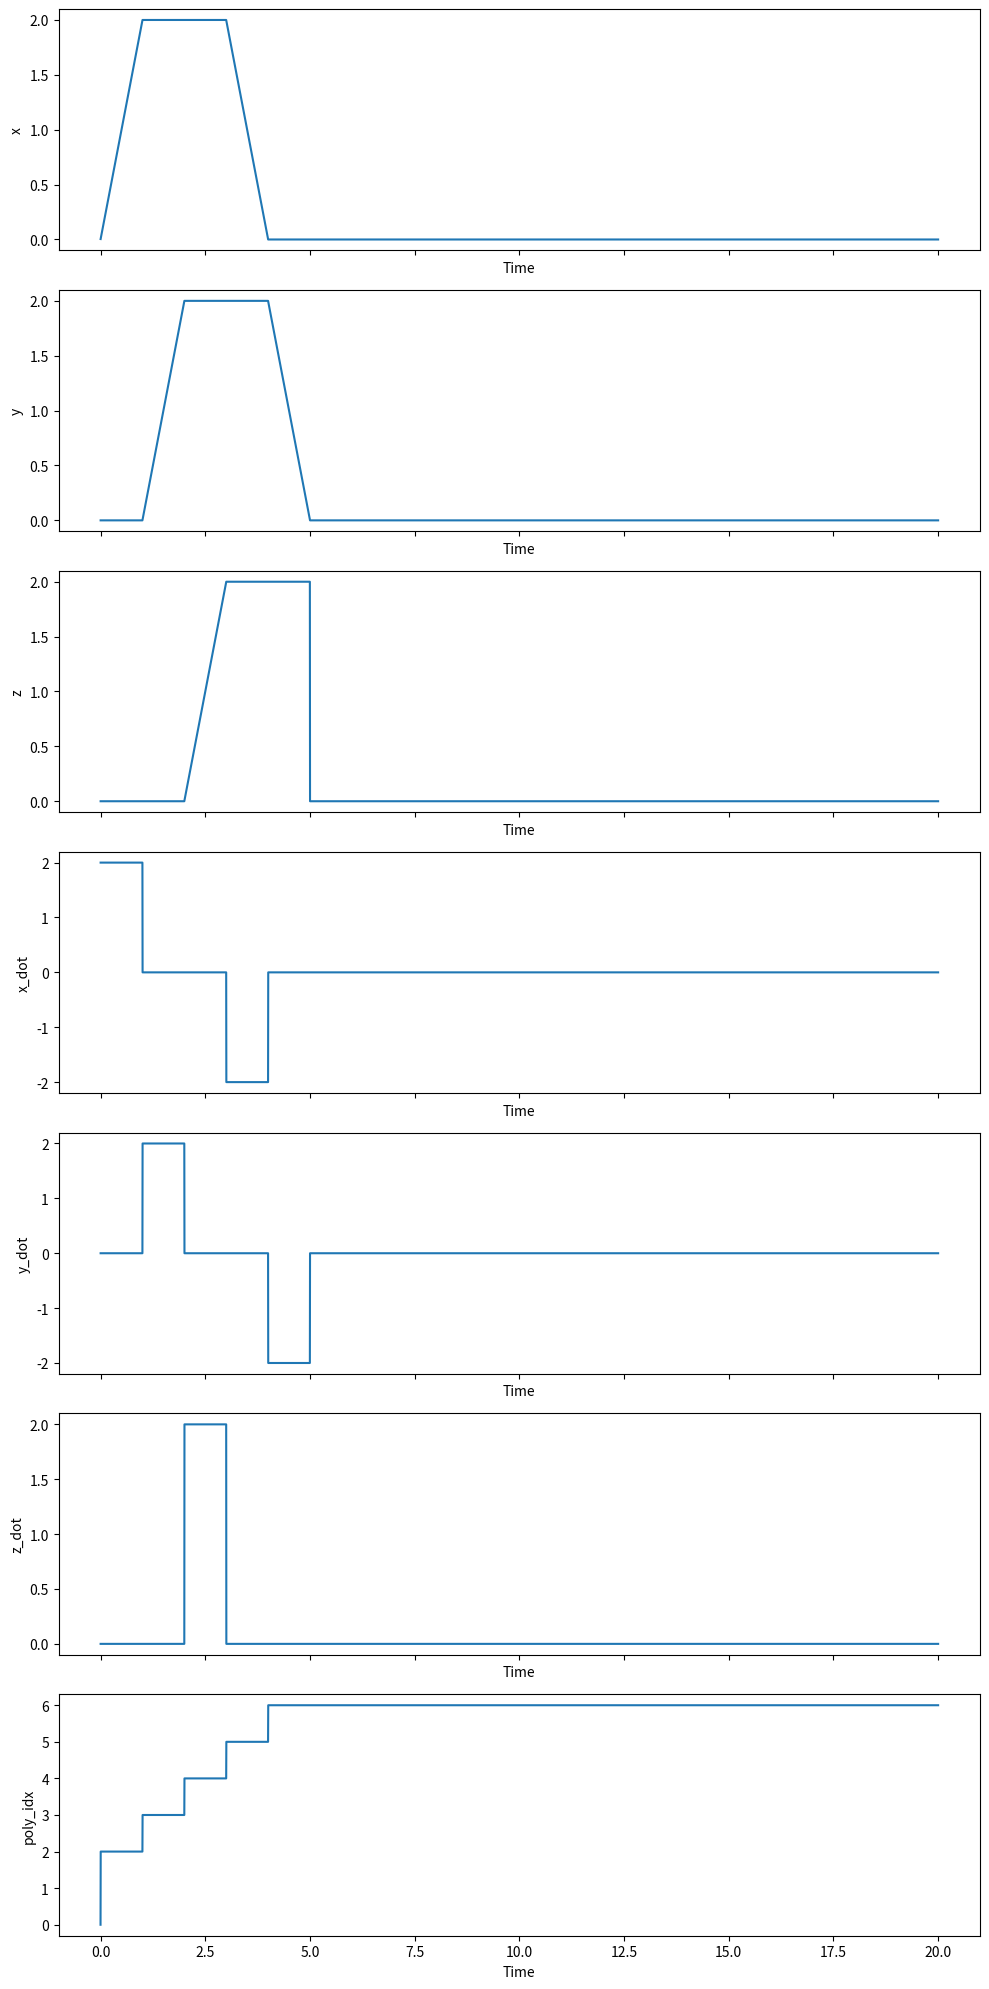

Python code for this plot:
import numpy as np

class WaypointTraj(object):
    """

    """
    def __init__(self, points):
        """
        This is the constructor for the Trajectory object. A fresh trajectory
        object will be constructed before each mission. For a waypoint
        trajectory, the input argument is an array of 3D destination
        coordinates. You are free to choose the times of arrival and the path
        taken between the points in any way you like.

        You should initialize parameters and pre-compute values such as
        polynomial coefficients here.

        Inputs:
            points, (N, 3) array of N waypoint coordinates in 3D
        """

        # STUDENT CODE HERE
        self.points = points
        self.velocity = 2.0
        self.line_segments = None
        self.segment_distances = None
        self.segment_directions = None
        self.segment_times = None
        self.cumulative_times = None

        if self.points.shape[0] > 1:
            self.points = np.insert(self.points, 0, points[0], axis=0)
            self.line_segments = np.diff(self.points, axis=0)
            self.segment_distances = np.linalg.norm(self.line_segments, axis=1)
            self.segment_directions = self.line_segments / self.segment_distances[:, np.newaxis]
            self.segment_times = self.segment_distances / self.velocity
            self.cumulative_times = np.cumsum(self.segment_times)
            self.cumulative_times = np.insert(self.cumulative_times, 0, 0)
            


    def update(self, t):
        """
        Given the present time, return the desired flat output and derivatives.

        Inputs
            t, time, s
        Outputs
            flat_output, a dict describing the present desired flat outputs with keys
                x,        position, m
                x_dot,    velocity, m/s
                x_ddot,   acceleration, m/s**2
                x_dddot,  jerk, m/s**3
                x_ddddot, snap, m/s**4
                yaw,      yaw angle, rad
                yaw_dot,  yaw rate, rad/s
        """
        x        = np.zeros((3,))
        x_dot    = np.zeros((3,))
        x_ddot   = np.zeros((3,))
        x_dddot  = np.zeros((3,))
        x_ddddot = np.zeros((3,))
        yaw = 0
        yaw_dot = 0

        # STUDENT CODE HERE

        if self.points.shape[0] > 1:
            if t < self.cumulative_times[-1]:
                poly_idx = max(0, self.cumulative_times.searchsorted(t) - 1)
                x = self.points[poly_idx] + self.segment_directions[poly_idx] * self.velocity * (t - self.cumulative_times[poly_idx])
                x_dot = self.segment_directions[poly_idx] * self.velocity

        flat_output = { 'x':x, 'x_dot':x_dot, 'x_ddot':x_ddot, 'x_dddot':x_dddot, 'x_ddddot':x_ddddot,
                        'yaw':yaw, 'yaw_dot':yaw_dot}
        return flat_output


if __name__ == "__main__":
    # points = np.array([[1,0,0],[0,1,0],[0,0,1],[1,1,0],[1,0,1],[0,1,1],[1,1,1]])
    # points = np.array([[0.0, 0.0, 1.0],[0.0, 1.0, 1.0],[1.0, 1.0, 1.0],[0.0, 0.0, 1.0]])
    points = np.array([
     [0.0, 0.0, 0.0],
        [2.0, 0.0, 0.0],
        [2.0, 2.0, 0.0],
        [2.0, 2.0, 2.0],
        [0.0, 2.0, 2.0],
        [0.0, 0.0, 2.0]])
    # points = np.array([])
    wp = WaypointTraj(points)
    t = np.arange(0, 20, 1/500)
    poly_idx_array = np.array([])

    for dt in t:
        poly_idx = wp.cumulative_times.searchsorted(dt)# find the index of the segment that the time t is in
            
        if poly_idx > wp.points.shape[0] - 1:
            poly_idx = wp.points.shape[0]-1

        if poly_idx < 0:
            poly_idx = 0

        poly_idx_array = np.append(poly_idx_array, poly_idx)
    poly_idx = poly_idx_array
    import matplotlib.pyplot as plt

    x = np.array([output['x'][0] for output in [wp.update(time) for time in t]])
    y = np.array([output['x'][1] for output in [wp.update(time) for time in t]])
    z = np.array([output['x'][2] for output in [wp.update(time) for time in t]])
    x_dot = np.array([output['x_dot'][0] for output in [wp.update(time) for time in t]])
    y_dot = np.array([output['x_dot'][1] for output in [wp.update(time) for time in t]])
    z_dot = np.array([output['x_dot'][2] for output in [wp.update(time) for time in t]])

    fig, axs = plt.subplots(7, 1, figsize=(10, 20), sharex=True)

    axs[0].plot(t, x)
    axs[0].set_ylabel('x')
    axs[0].set_xlabel('Time')

    axs[1].plot(t, y)
    axs[1].set_ylabel('y')
    axs[1].set_xlabel('Time')

    axs[2].plot(t, z)
    axs[2].set_ylabel('z')
    axs[2].set_xlabel('Time')

    axs[3].plot(t, x_dot)
    axs[3].set_ylabel('x_dot')
    axs[3].set_xlabel('Time')

    axs[4].plot(t, y_dot)
    axs[4].set_ylabel('y_dot')
    axs[4].set_xlabel('Time')

    axs[5].plot(t, z_dot)
    axs[5].set_ylabel('z_dot')
    axs[5].set_xlabel('Time')

    axs[6].plot(t, poly_idx)
    axs[6].set_ylabel('poly_idx')
    axs[6].set_xlabel('Time')

    plt.tight_layout()
    plt.show()